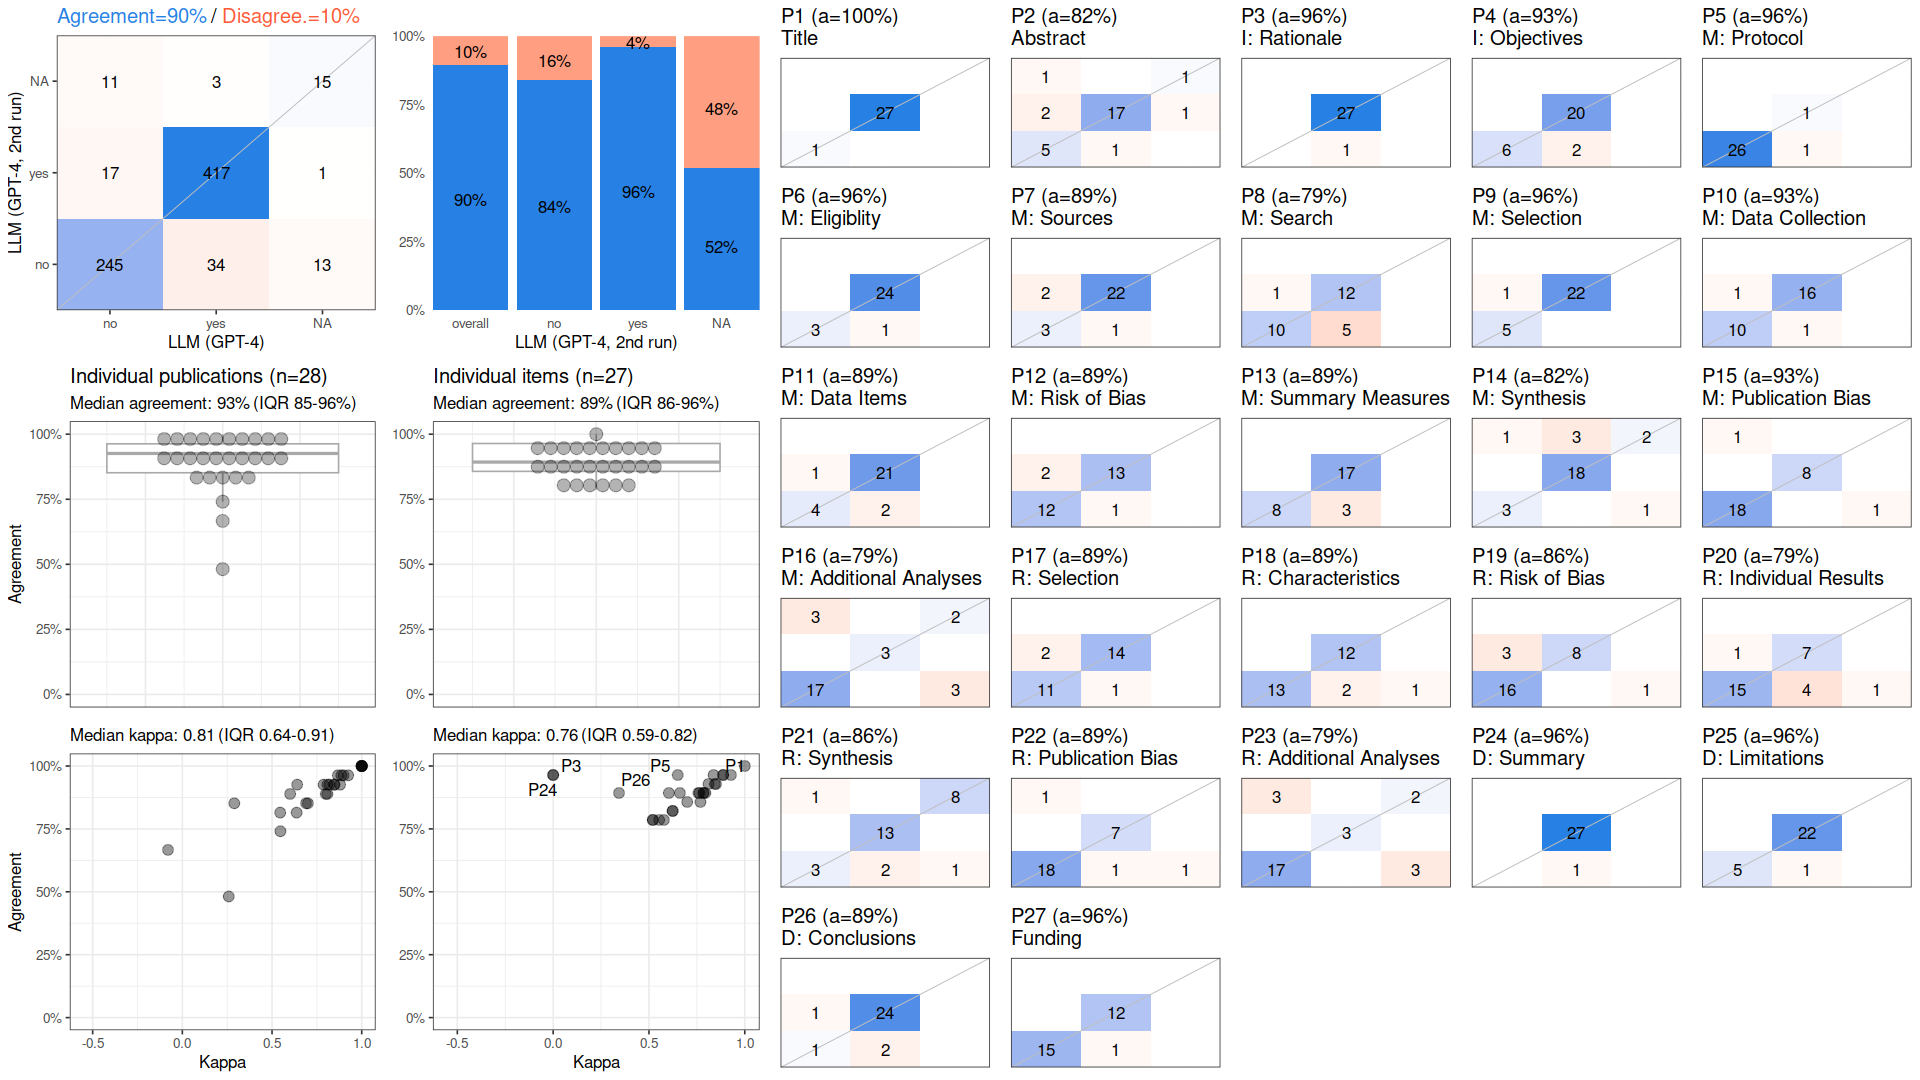

Source data for this figure (header and first rows):
, cohen_kappa_w, cohen_kappa_w_ci_low, cohen_kappa_w_ci_high, agreement, agreement_ci_low, agreement_ci_high, deferring_fraction, deferring_fraction_ci_low, deferring_fraction_ci_high
combined, 0.7965, 0.7172, 0.8617, 0.8955, 0.8519, 0.9325, 0, 0, 0
P1, 1, NA, NA, 1, NA, NA, 0, NA, NA
P2, 0.6237, NA, NA, 0.8214, NA, NA, 0, NA, NA
P3, 0, NA, NA, 0.9643, NA, NA, 0, NA, NA
P4, 0.8108, NA, NA, 0.9286, NA, NA, 0, NA, NA
P5, 0.65, NA, NA, 0.9643, NA, NA, 0, NA, NA
P6, 0.8372, NA, NA, 0.9643, NA, NA, 0, NA, NA
P7, 0.6038, NA, NA, 0.8929, NA, NA, 0, NA, NA
P8, 0.5779, NA, NA, 0.7857, NA, NA, 0, NA, NA
P9, 0.8871, NA, NA, 0.9643, NA, NA, 0, NA, NA
P10, 0.8503, NA, NA, 0.9286, NA, NA, 0, NA, NA
P11, 0.6613, NA, NA, 0.8929, NA, NA, 0, NA, NA
P12, 0.7857, NA, NA, 0.8929, NA, NA, 0, NA, NA
P13, 0.764, NA, NA, 0.8929, NA, NA, 0, NA, NA
P14, 0.6237, NA, NA, 0.8214, NA, NA, 0, NA, NA
P15, 0.8436, NA, NA, 0.9286, NA, NA, 0, NA, NA
P16, 0.52, NA, NA, 0.7857, NA, NA, 0, NA, NA
P17, 0.7835, NA, NA, 0.8929, NA, NA, 0, NA, NA
P18, 0.7941, NA, NA, 0.8929, NA, NA, 0, NA, NA
P19, 0.6997, NA, NA, 0.8571, NA, NA, 0, NA, NA
P20, 0.5532, NA, NA, 0.7857, NA, NA, 0, NA, NA
P21, 0.7686, NA, NA, 0.8571, NA, NA, 0, NA, NA
P22, 0.7579, NA, NA, 0.8929, NA, NA, 0, NA, NA
P23, 0.52, NA, NA, 0.7857, NA, NA, 0, NA, NA
P24, 0, NA, NA, 0.9643, NA, NA, 0, NA, NA
P25, 0.8871, NA, NA, 0.9643, NA, NA, 0, NA, NA
P26, 0.3438, NA, NA, 0.8929, NA, NA, 0, NA, NA
P27, 0.9278, NA, NA, 0.9643, NA, NA, 0, NA, NA
